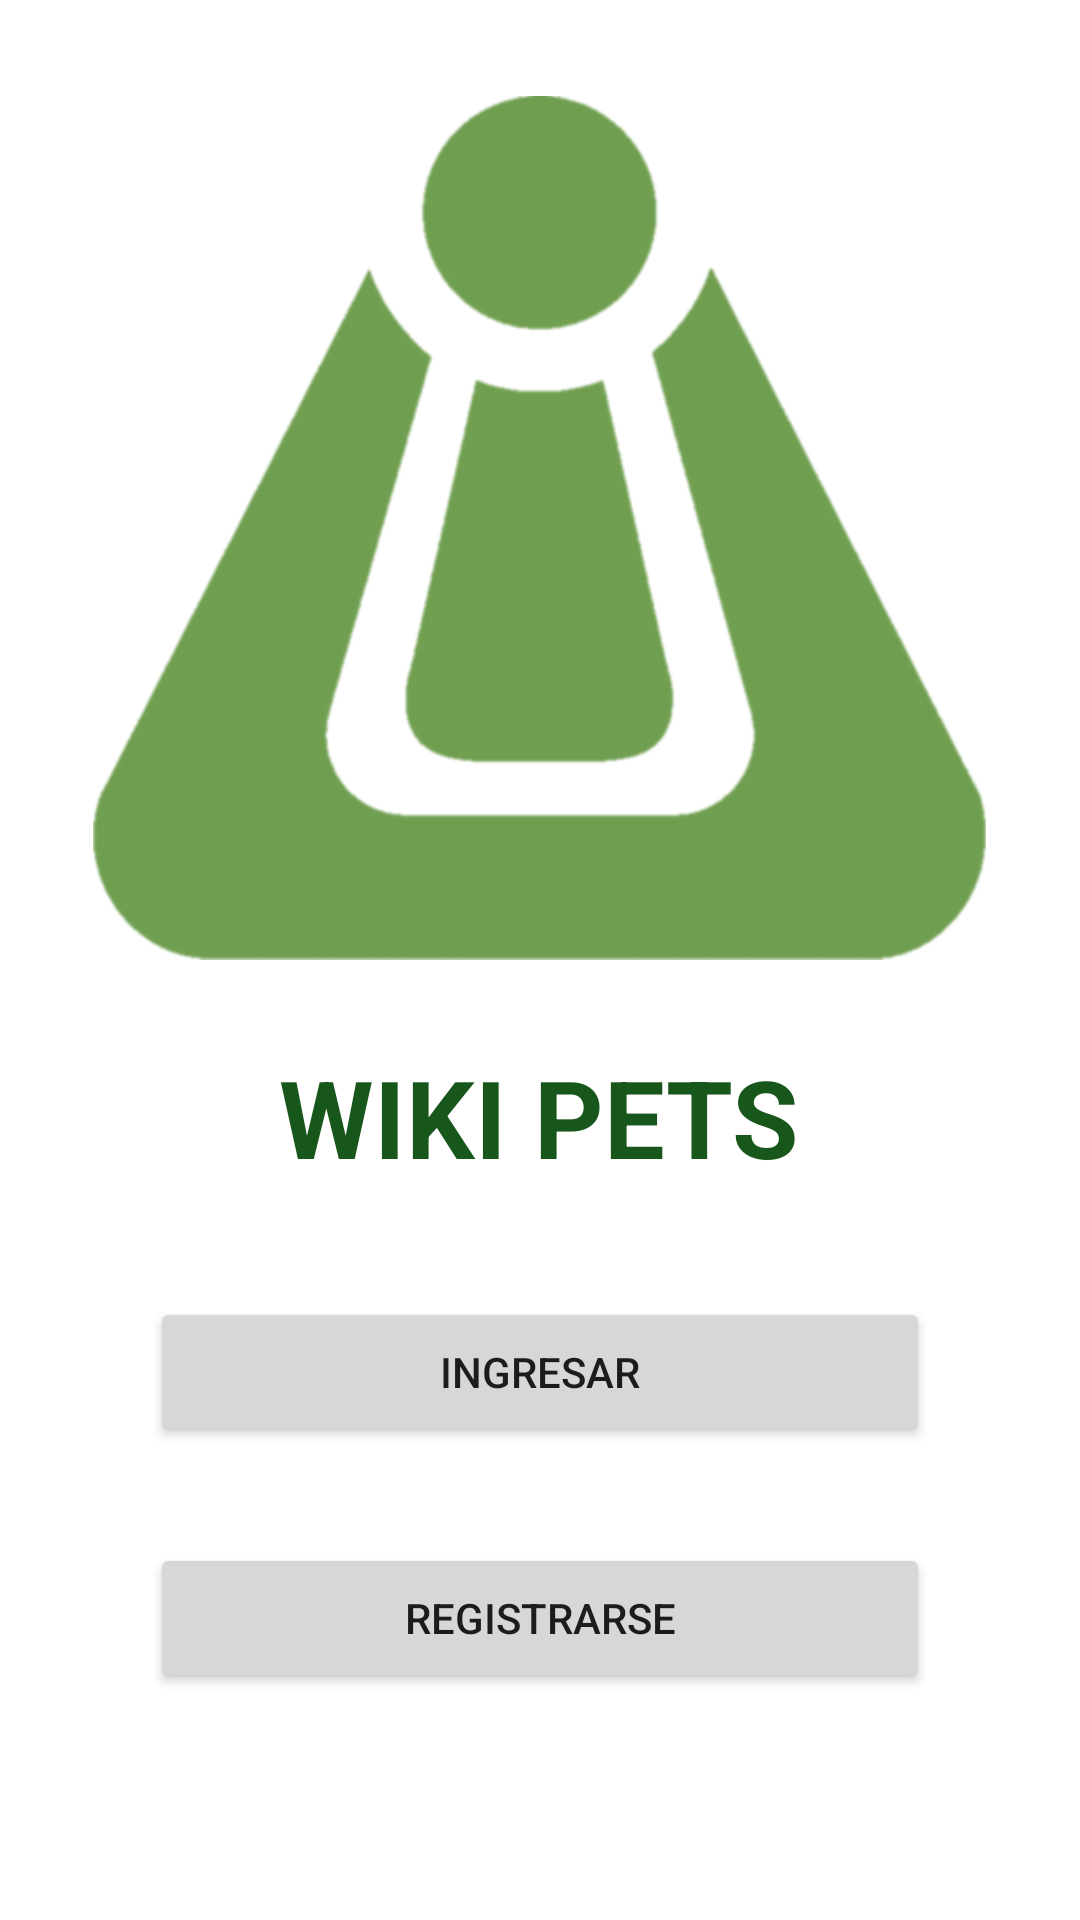

Here is an Android app screen rendered from its layout file. Give the layout XML and the strings, colors and styles it references.
<!-- AndroidManifest.xml: application theme Theme.ActividadesEstructural -->
<!-- res/layout/activity_main.xml -->
<?xml version="1.0" encoding="utf-8"?>
<RelativeLayout xmlns:android="http://schemas.android.com/apk/res/android"
    xmlns:app="http://schemas.android.com/apk/res-auto"
    xmlns:tools="http://schemas.android.com/tools"
    android:layout_width="match_parent"
    android:layout_height="match_parent"
    tools:context=".MainActivity">

    <ScrollView
        android:layout_width="match_parent"
        android:layout_height="match_parent">

        <LinearLayout
            android:layout_width="match_parent"
            android:layout_height="wrap_content"
            android:gravity="center_vertical"
            android:orientation="vertical">

            <ImageView
                android:id="@+id/imageView"
                android:layout_width="309dp"
                android:layout_height="288dp"
                android:layout_marginTop="32dp"
                android:layout_gravity="center"
                android:contentDescription="@string/app_name"
                app:srcCompat="@mipmap/logo" />

            <TextView
                android:id="@+id/txtTitulo"
                android:layout_width="wrap_content"
                android:layout_height="wrap_content"
                android:layout_marginTop="28dp"
                android:lineSpacingExtra="8sp"
                android:layout_gravity="center"
                android:text="@string/app_name"
                android:textAlignment="center"
                android:textColor="@color/green"
                android:textSize="36sp"
                android:textStyle="bold" />

            <Button
                android:id="@+id/btnIngresar"
                android:layout_width="match_parent"
                android:layout_height="50dp"
                android:layout_marginStart="50dp"
                android:layout_marginEnd="50dp"
                android:layout_gravity="center"
                android:layout_marginTop="36dp"
                android:onClick="btnIngresar_Click"
                android:text="@string/btn_Ingresar_Text"/>

            <Button
                android:id="@+id/btnRegistrarme"
                android:layout_width="match_parent"
                android:layout_height="50dp"
                android:layout_marginStart="50dp"
                android:layout_marginEnd="50dp"
                android:layout_gravity="center"
                android:layout_marginTop="32dp"
                android:layout_marginBottom="30dp"
                android:onClick="btnIngresar_Click"
                android:text="@string/txtRegistrarse_Text" />

        </LinearLayout>


    </ScrollView>

</RelativeLayout>
<!-- resources referenced by this layout -->
<resources>
  <color name="green">#18571B</color>
  <!-- mipmap logo: png bitmap (mipmap-hdpi, 50453 bytes) -->
  <string name="app_name">WIKI PETS</string>
  <string name="btn_Ingresar_Text">Ingresar</string>
  <string name="txtRegistrarse_Text">Registrarse</string>
  <style name="Theme.ActividadesEstructural" parent="Theme.MaterialComponents.DayNight.DarkActionBar">
          
          <item name="colorPrimary">@color/purple_500</item>
          <item name="colorPrimaryVariant">@color/purple_700</item>
          <item name="colorOnPrimary">@color/white</item>
          
          <item name="colorSecondary">@color/teal_200</item>
          <item name="colorSecondaryVariant">@color/teal_700</item>
          <item name="colorOnSecondary">@color/black</item>
          
          <item name="android:statusBarColor" tools:targetApi="l">?attr/colorPrimaryVariant</item>
          
      </style>
  <color name="purple_500">#18571B</color>
  <color name="purple_700">#568E15</color>
  <color name="white">#FFFFFFFF</color>
  <color name="teal_200">#FF03DAC5</color>
  <color name="teal_700">#FF018786</color>
  <color name="black">#FF000000</color>
</resources>
